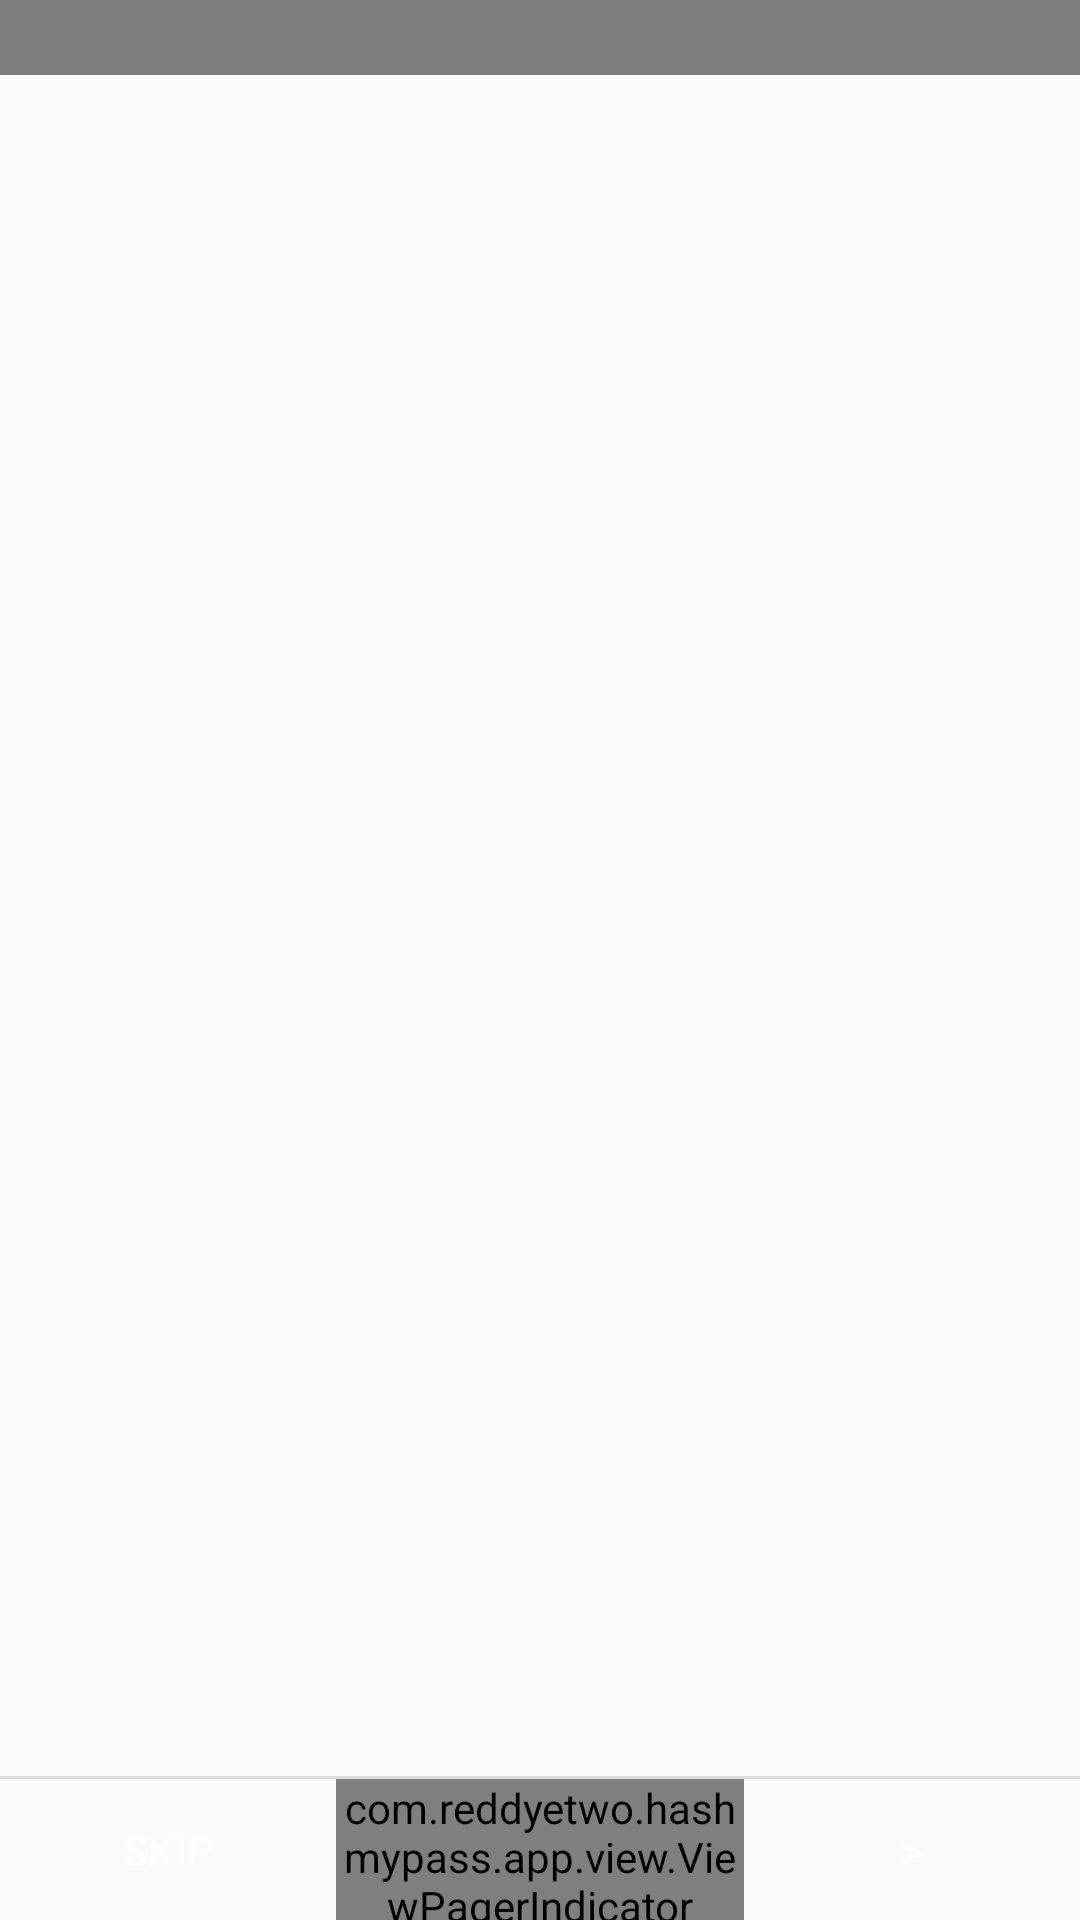

Layout XML and referenced resources for this Android screen:
<!-- AndroidManifest.xml: activity theme Theme.Hashmypass.Tutorial -->
<!-- res/layout/activity_tutorial.xml -->
<?xml version="1.0" encoding="utf-8"?>
<RelativeLayout xmlns:android="http://schemas.android.com/apk/res/android"
              xmlns:app="http://schemas.android.com/apk/res-auto"
              xmlns:tools="http://schemas.android.com/tools"
              android:layout_width="match_parent"
              android:layout_height="match_parent">

    <LinearLayout
        android:id="@+id/tutorial_panel"
        android:layout_alignParentTop="true"
        android:orientation="vertical"
        android:layout_width="match_parent"
        android:layout_height="match_parent">

        <android.support.v4.view.ViewPager
            android:id="@+id/pager"
            android:layout_weight="1"
            android:layout_width="match_parent"
            android:layout_height="0dp"/>

        <LinearLayout
            android:layout_width="match_parent"
            android:layout_height="@dimen/button_size"
            android:layout_weight="0"
            android:orientation="vertical"
            android:showDividers="middle"
            android:divider="?android:dividerHorizontal">

            <View
                android:layout_width="match_parent"
                android:layout_height="0dp"/>

            <LinearLayout
                android:orientation="horizontal"
                android:layout_width="match_parent"
                android:layout_height="match_parent">

                <Button
                    android:id="@+id/skip_button"
                    android:layout_width="112dp"
                    android:layout_height="wrap_content"
                    android:layout_gravity="left|center_vertical"
                    style="?android:buttonBarButtonStyle"
                    android:textColor="@android:color/white"
                    android:text="@string/skip"
                    tools:ignore="RtlHardcoded"/>

                <com.reddyetwo.hashmypass.app.view.ViewPagerIndicator
                    android:id="@+id/pager_indicator"
                    app:radius="4dp"
                    app:spacing="8dp"
                    android:layout_gravity="center"
                    android:layout_weight="1"
                    android:layout_width="0dp"
                    android:layout_height="wrap_content"/>

                <Button
                    android:id="@+id/next_button"
                    android:layout_width="112dp"
                    android:layout_height="wrap_content"
                    android:layout_gravity="right|center_vertical"
                    style="?android:buttonBarButtonStyle"
                    android:textColor="@android:color/white"
                    android:text="@string/next"
                    tools:ignore="RtlHardcoded"/>
            </LinearLayout>
        </LinearLayout>
    </LinearLayout>
    <View
        android:background="@android:color/black"
        android:alpha="0.5"
        android:layout_width="match_parent"
        android:layout_height="25dp"
        android:layout_alignParentTop="true"/>

</RelativeLayout>
<!-- resources referenced by this layout -->
<resources>
  <dimen name="button_size">48dp</dimen>
  <string name="next" translatable="false">&gt;</string>
  <string name="skip">Skip</string>
  <style name="Theme.Hashmypass.Tutorial" parent="Theme.Hashmypass">
          <item name="android:statusBarColor">@android:color/transparent</item>
      </style>
  <style name="Theme.Hashmypass" parent="Theme.AppCompat.Light.NoActionBar">
          
          <item name="colorPrimary">@color/hashmypass_main</item>
  
          
          <item name="colorPrimaryDark">@color/hashmypass_dark</item>
  
          
          <item name="colorAccent">@color/hashmypass_main</item>
      </style>
  <color name="hashmypass_main">#43A047</color>
  <color name="hashmypass_dark">#2E7D32</color>
</resources>
